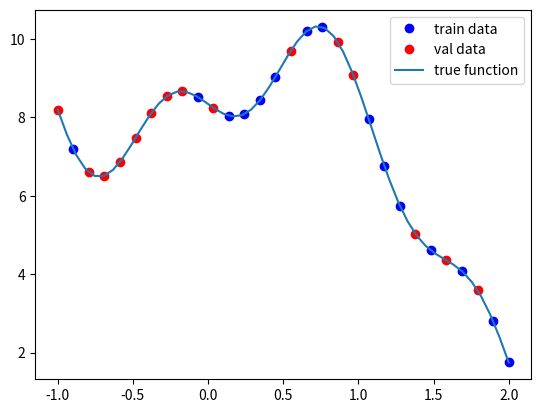

This chart was generated by the following Python code:
# -*- coding: utf-8 -*-
"""
Created on Sat Sep 19 10:45:33 2020

@author: afpsaros
"""

import numpy as np
import matplotlib.pyplot as plt

class data_getter:
    
    def __init__(self, n, s, val_split, n_eval):
        self.n = n
        self.s = s
        self.val_split = val_split
        self.n_eval = n_eval
        
    def create_data(self):
        np.random.seed(1)
        x = np.linspace(-1, 2, self.n)
        x = x.reshape((self.n, 1))
        y = np.cos(x / 5)**3 + 4* np.sin(2 * x)**3 + \
        .3 * (x - 5)**2 + 0.02 * (x - 2)**3 
        
        y += np.random.normal(0, self.s, [self.n, 1])
        
        data = np.concatenate((x, y), axis=1)
        
        np.random.shuffle(data)
        
        self.data_tr, self.data_val = np.split(data, [int(self.val_split * self.n)], axis = 0)
        
        self.n_tr, self.n_val = self.data_tr.shape[0], self.data_val.shape[0]
        
        x = np.linspace(-1, 2, self.n_eval)
        x = x.reshape((self.n_eval, 1))
        y = np.cos(x / 5)**3 + 4* np.sin(2 * x)**3 + \
        .3 * (x - 5)**2 + 0.02 * (x - 2)**3
        
        self.data_eval = np.concatenate((x, y), axis=1)
        
        return self
        
    def plot_tr_data(self):
        plt.plot(*list(zip(*self.data_tr)), 'bo', label = 'train data')
        plt.plot(*list(zip(*self.data_val)), 'ro', label = 'val data')
        plt.legend()
        plt.show()
        
    def plot_eval_data(self, show):
        plt.plot(*list(zip(*self.data_eval)), label = 'true function')
        
        if show == 1:
            plt.legend()
            plt.show()
        

if __name__ == '__main__':
    
    n = 30 
    s = 0
    val_split = 0.5
    n_eval = 50
   
    data = data_getter(n, s, val_split, n_eval).create_data()
    
    data.plot_tr_data()
    data.plot_eval_data(1)


    